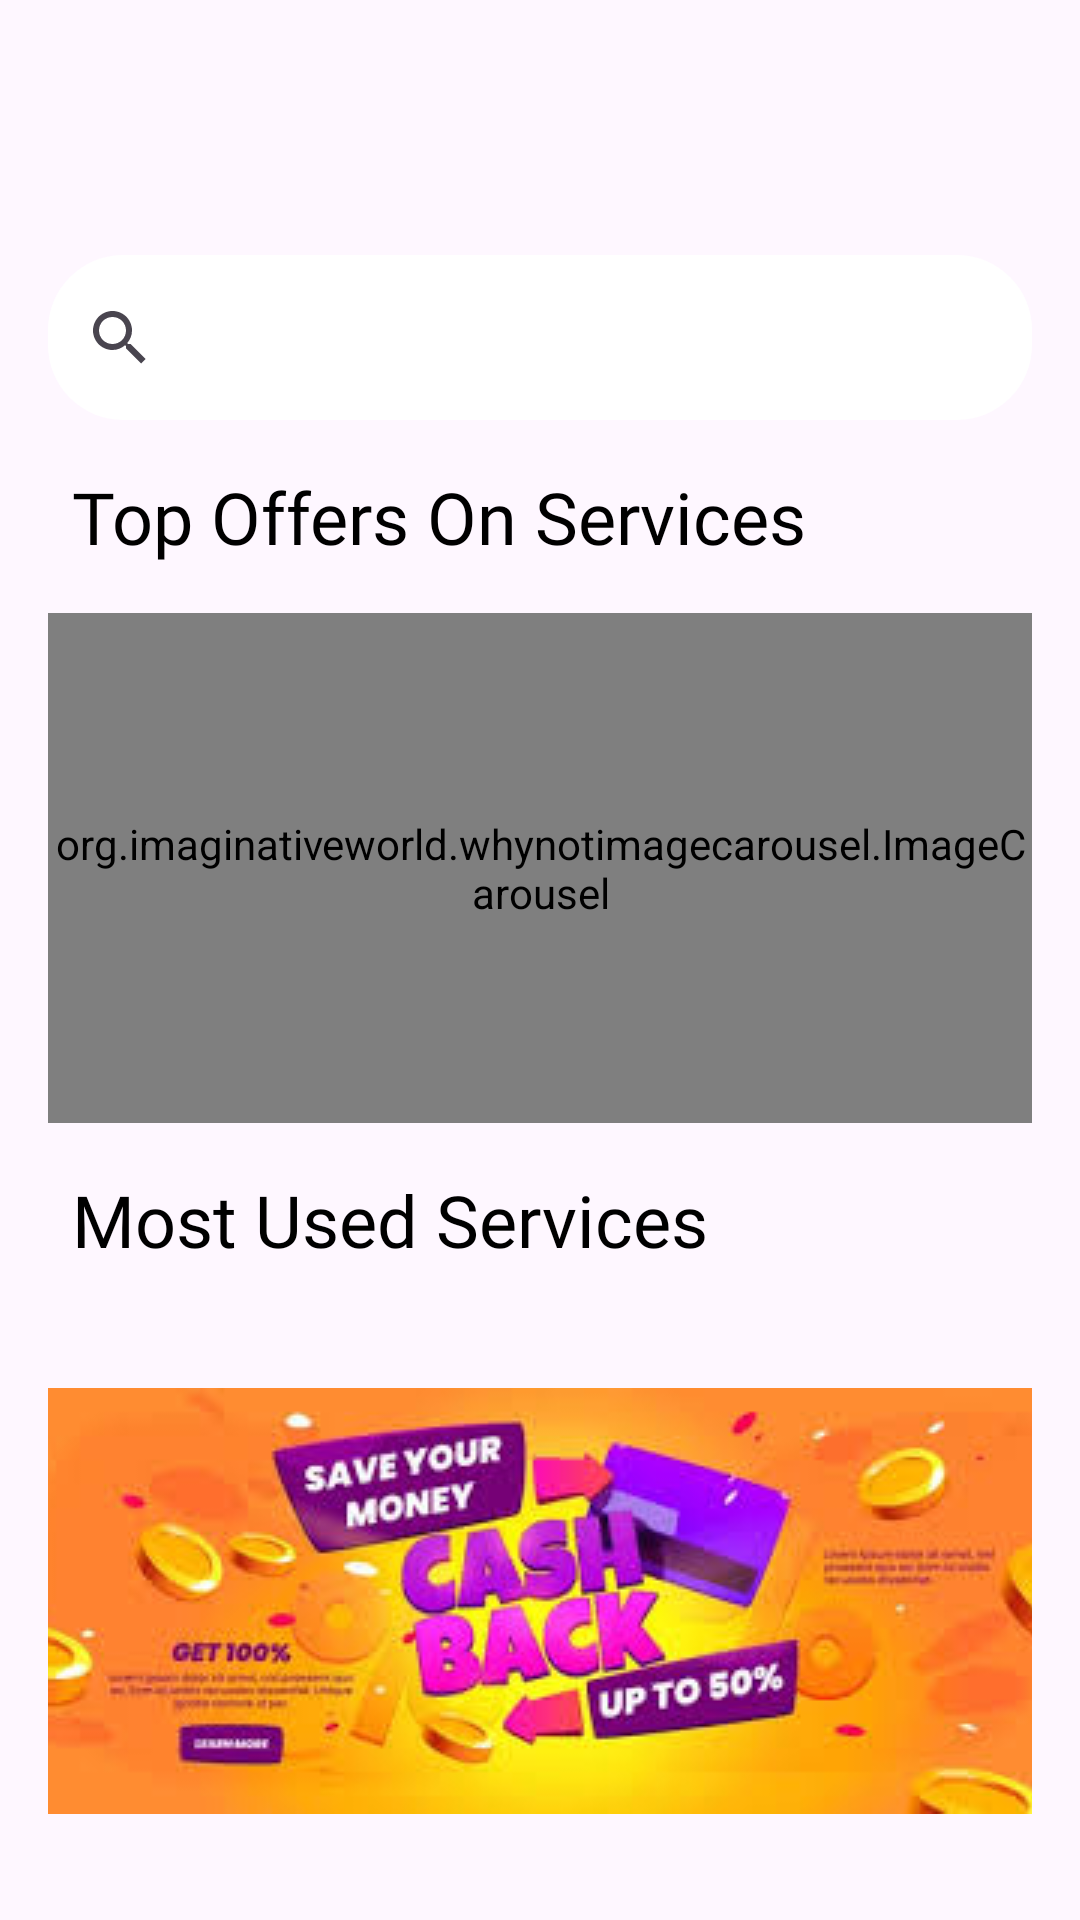

Here is an Android app screen rendered from its layout file. Give the layout XML and the strings, colors and styles it references.
<!-- AndroidManifest.xml: application theme Theme.HouseGuru -->
<!-- res/layout/fragment_home.xml -->
<?xml version="1.0" encoding="utf-8"?>
<FrameLayout xmlns:android="http://schemas.android.com/apk/res/android"
    xmlns:app="http://schemas.android.com/apk/res-auto"
    xmlns:tools="http://schemas.android.com/tools"
    android:layout_width="match_parent"
    android:layout_height="match_parent"
    tools:context=".Home">

    <androidx.core.widget.NestedScrollView
        android:layout_width="match_parent"
        android:layout_height="match_parent">

        <androidx.constraintlayout.widget.ConstraintLayout
            android:layout_width="match_parent"
            android:layout_height="match_parent">


            <ImageView
                android:id="@+id/avtar"
                android:layout_width="45dp"
                android:layout_height="45dp"
                android:layout_marginStart="24dp"
                android:layout_marginTop="24dp"
                android:src="@drawable/avtar"
                app:layout_constraintStart_toStartOf="parent"
                app:layout_constraintTop_toTopOf="parent" />

            <ImageView
                android:id="@+id/notification"
                android:layout_width="40dp"
                android:layout_height="40dp"
                android:layout_marginTop="24dp"
                android:layout_marginEnd="24dp"
                android:src="@drawable/notification"
                app:layout_constraintEnd_toEndOf="parent"
                app:layout_constraintTop_toTopOf="parent" />

            <SearchView
                android:id="@+id/searchbar"
                android:layout_width="match_parent"
                android:layout_height="55dp"
                android:layout_marginStart="16dp"
                android:layout_marginTop="16dp"
                android:layout_marginEnd="16dp"
                android:background="@drawable/search_background"
                app:layout_constraintEnd_toEndOf="parent"
                app:layout_constraintStart_toStartOf="parent"
                app:layout_constraintTop_toBottomOf="@+id/avtar" />

            <TextView
                android:id="@+id/textView3"
                android:layout_width="wrap_content"
                android:layout_height="wrap_content"
                android:layout_marginStart="24dp"
                android:layout_marginTop="16dp"
                android:fontFamily="@font/roboto_bold"
                android:text="Top Offers On Services"
                android:textColor="@color/black"
                android:textSize="24sp"
                app:layout_constraintStart_toStartOf="parent"
                app:layout_constraintTop_toBottomOf="@+id/searchbar" />

            <org.imaginativeworld.whynotimagecarousel.ImageCarousel
                android:id="@+id/carousel"
                android:layout_width="match_parent"
                android:layout_height="170dp"
                android:layout_marginStart="16dp"
                android:layout_marginTop="16dp"
                android:layout_marginEnd="16dp"
                app:autoPlay="true"
                app:autoPlayDelay="1500"
                app:carouselGravity="CENTER"
                app:carouselType="BLOCK"
                app:imageScaleType="fitXY"
                app:layout_constraintEnd_toEndOf="parent"
                app:layout_constraintStart_toStartOf="parent"
                app:layout_constraintTop_toBottomOf="@+id/textView3"
                app:showCaption="false"
                app:showNavigationButtons="false" >

            </org.imaginativeworld.whynotimagecarousel.ImageCarousel>

            <TextView
                android:id="@+id/textView4"
                android:layout_width="wrap_content"
                android:layout_height="wrap_content"
                android:layout_marginStart="24dp"
                android:layout_marginTop="16dp"
                android:fontFamily="@font/roboto_bold"
                android:text="Most Used Services"
                android:textColor="@color/black"
                android:textSize="24sp"
                app:layout_constraintStart_toStartOf="parent"
                app:layout_constraintTop_toBottomOf="@+id/carousel" />

            <androidx.recyclerview.widget.RecyclerView
                android:id="@+id/mostusehomerv"
                android:layout_width="match_parent"
                android:layout_height="wrap_content"
                android:layout_marginStart="16dp"
                android:layout_marginTop="24dp"
                android:layout_marginEnd="16dp"
                app:layout_constraintEnd_toEndOf="parent"
                app:layout_constraintStart_toStartOf="parent"
                app:layout_constraintTop_toBottomOf="@+id/textView4">

            </androidx.recyclerview.widget.RecyclerView>

            <ImageView
                android:id="@+id/imageView5"
                android:layout_width="match_parent"
                android:layout_height="wrap_content"
                android:layout_marginStart="16dp"
                android:layout_marginTop="16dp"
                android:layout_marginEnd="16dp"
                android:layout_marginBottom="16dp"
                android:scaleType="centerCrop"
                android:src="@drawable/cashback"
                app:layout_constraintBottom_toBottomOf="parent"
                app:layout_constraintEnd_toEndOf="parent"
                app:layout_constraintStart_toStartOf="parent"
                app:layout_constraintTop_toBottomOf="@+id/mostusehomerv" />


        </androidx.constraintlayout.widget.ConstraintLayout>


    </androidx.core.widget.NestedScrollView>


</FrameLayout>
<!-- resources referenced by this layout -->
<resources>
  <color name="black">#FF000000</color>
  <!-- drawable cashback: jpg bitmap (drawable, 13306 bytes) -->
  <!-- drawable search_background (drawable) -->
  <?xml version="1.0" encoding="utf-8"?>
  <shape xmlns:android="http://schemas.android.com/apk/res/android">
  
      <solid android:color="@color/white"/>
      <corners android:radius="25dp"/>
  
  
  </shape>
  <style name="Theme.HouseGuru" parent="Base.Theme.HouseGuru" />
  <color name="white">#FFFFFFFF</color>
  <style name="Base.Theme.HouseGuru" parent="Theme.Material3.Light.NoActionBar">
          
          <item name="colorAccent">#0C73EB</item>
          <item name="colorPrimary">#2196F3</item>
  
          
      </style>
</resources>
